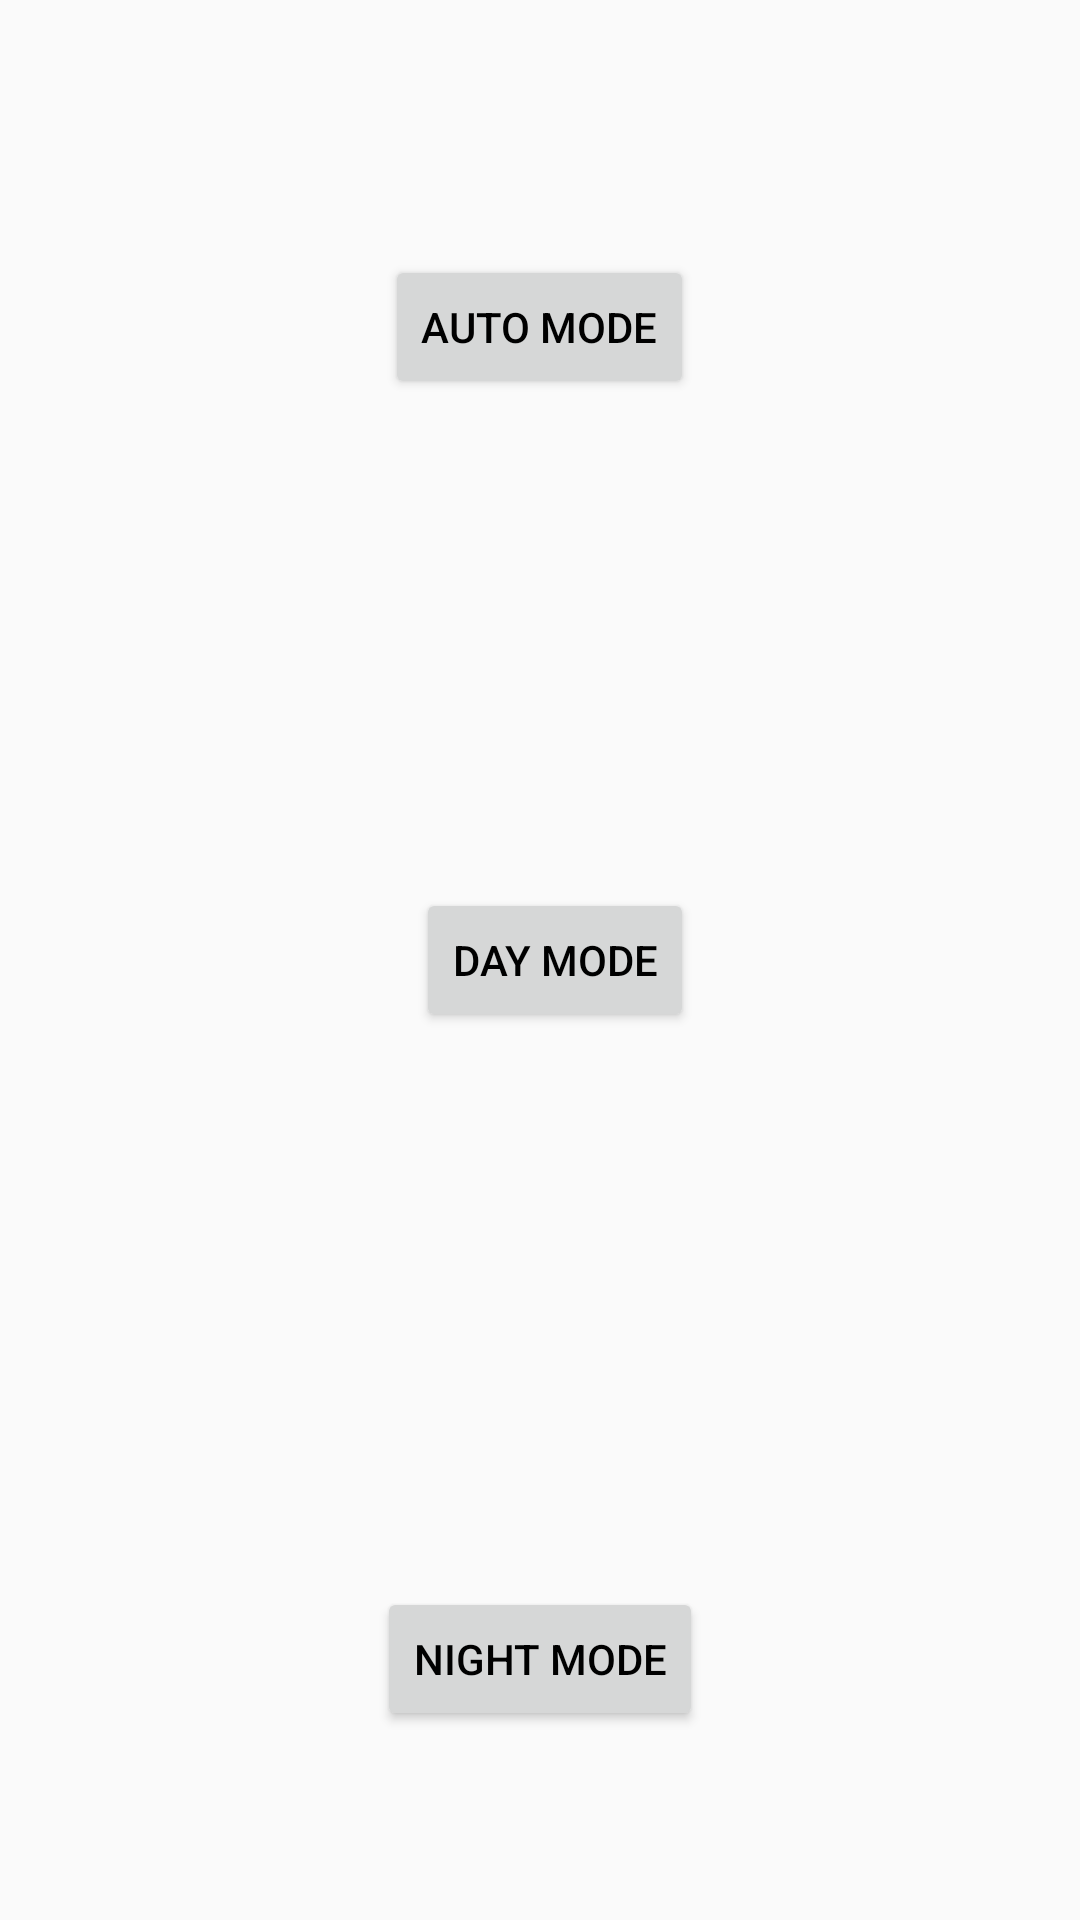

Reconstruct the res/layout file that produces this screen, plus the resources it refers to.
<!-- AndroidManifest.xml: application theme AppTheme -->
<!-- res/layout/activity_main.xml -->
<?xml version="1.0" encoding="utf-8"?>
<RelativeLayout xmlns:android="http://schemas.android.com/apk/res/android"
    xmlns:tools="http://schemas.android.com/tools"
    android:layout_width="match_parent"
    android:layout_height="match_parent"
    android:paddingBottom="@dimen/activity_vertical_margin"
    android:paddingLeft="@dimen/activity_horizontal_margin"
    android:paddingRight="@dimen/activity_horizontal_margin"
    android:paddingTop="@dimen/activity_vertical_margin"
    tools:context="com.example.daynightview.MainActivity">

    <Button
        android:layout_width="wrap_content"
        android:layout_height="wrap_content"
        android:text="Auto Mode"
        android:id="@+id/buttonAuto"
        android:layout_alignParentTop="true"
        android:layout_centerHorizontal="true"
        android:layout_marginTop="85dp" />

    <Button
        android:layout_width="wrap_content"
        android:layout_height="wrap_content"
        android:text="Day Mode"
        android:id="@+id/buttonDay"
        android:layout_centerVertical="true"
        android:layout_alignRight="@+id/buttonAuto"
        android:layout_alignEnd="@+id/buttonAuto" />

    <Button
        android:layout_width="wrap_content"
        android:layout_height="wrap_content"
        android:text="Night Mode"
        android:id="@+id/buttonNight"
        android:layout_alignParentBottom="true"
        android:layout_centerHorizontal="true"
        android:layout_marginBottom="63dp" />
</RelativeLayout>
<!-- resources referenced by this layout -->
<resources>
  <style name="AppTheme" parent="Theme.AppCompat.DayNight.DarkActionBar">
          
          <item name="colorPrimary">@color/colorPrimary</item>
          <item name="colorPrimaryDark">@color/colorPrimaryDark</item>
          <item name="colorAccent">@color/colorAccent</item>
          <item name="android:textColorPrimary">@color/textColorPrimary</item>
      </style>
  <color name="colorPrimary">#afb53f</color>
  <color name="colorPrimaryDark">#5b520f</color>
  <color name="colorAccent">#FF4081</color>
  <color name="textColorPrimary">#000000</color>
</resources>
